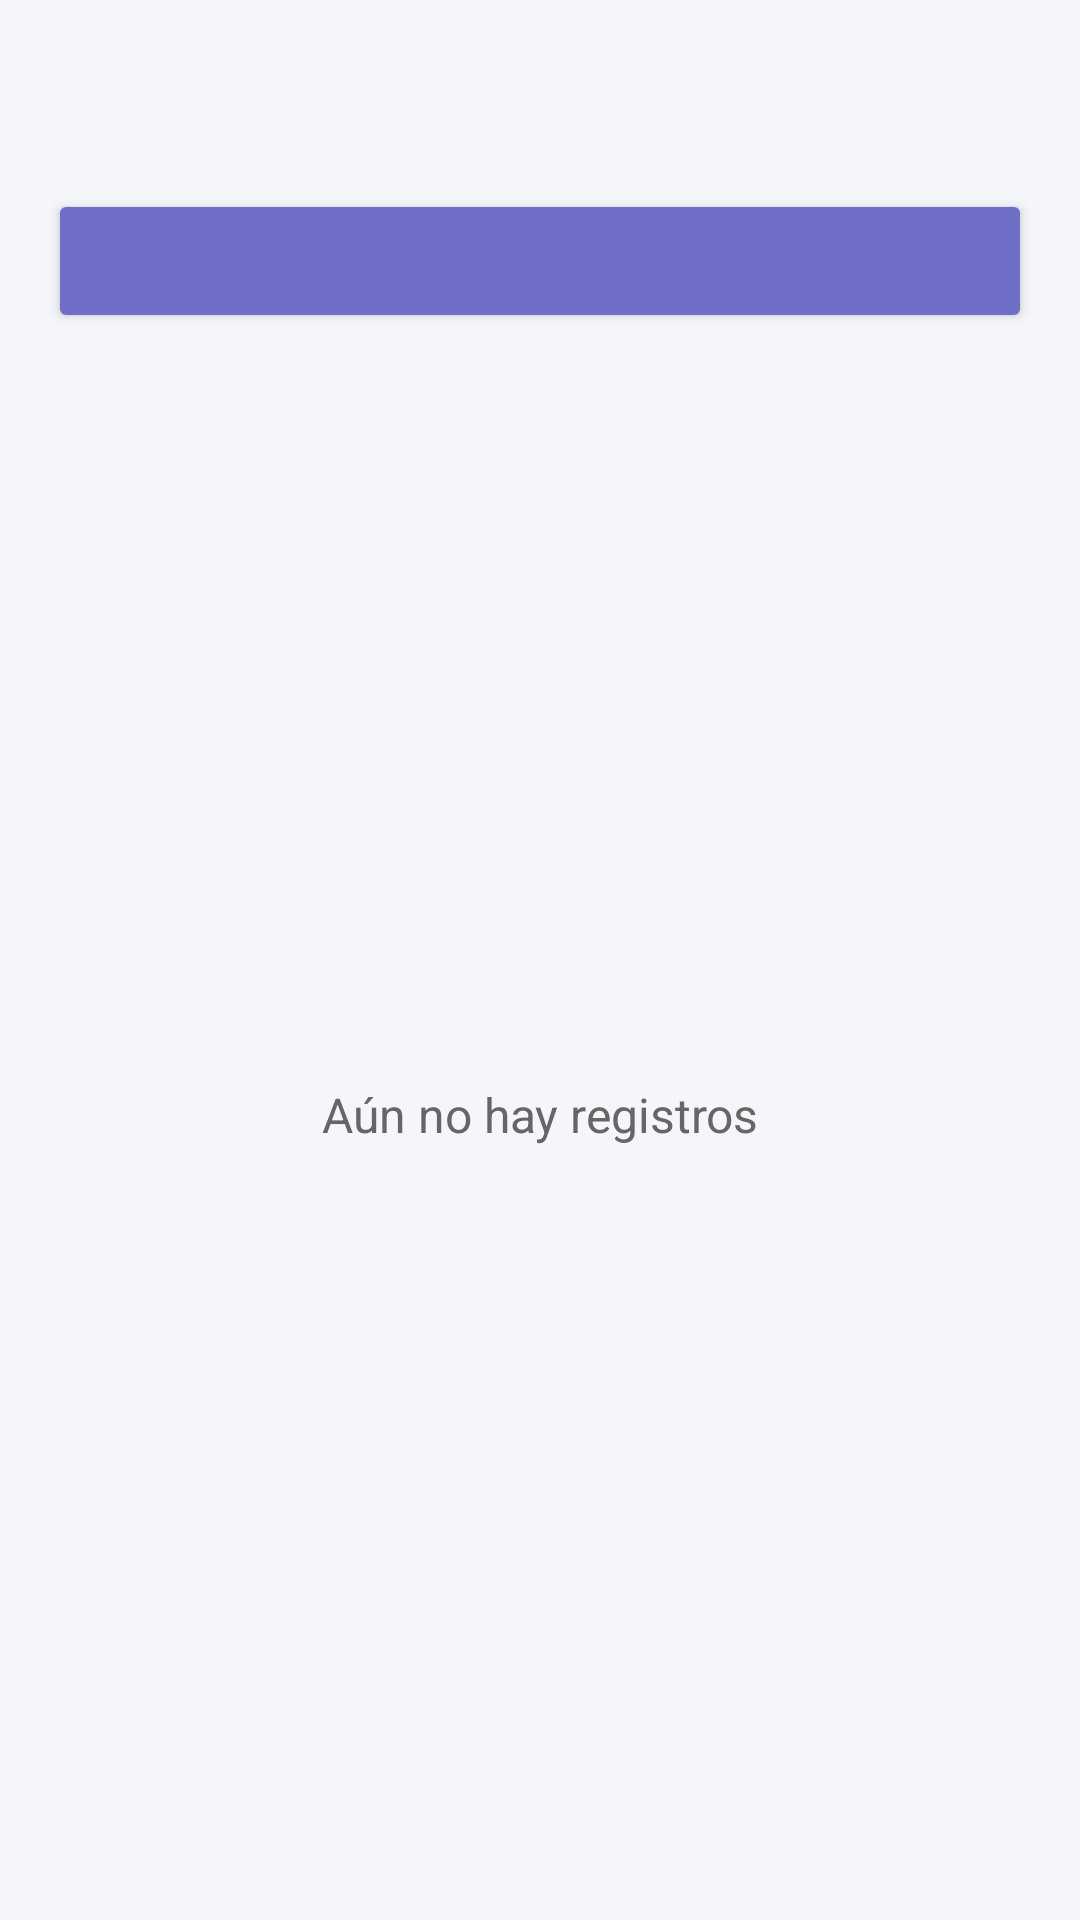

The Android layout XML behind this screen, and the referenced resources:
<!-- AndroidManifest.xml: application theme Tema.MiFinanzApp -->
<!-- res/layout/activity_lista.xml -->
<?xml version="1.0" encoding="utf-8"?>
<LinearLayout xmlns:android="http://schemas.android.com/apk/res/android"
    android:layout_width="match_parent"
    android:layout_height="match_parent"
    android:background="@color/fondo"
    android:orientation="vertical"
    android:padding="16dp">

    <TextView
        android:id="@+id/lista_titulo"
        android:layout_width="match_parent"
        android:layout_height="wrap_content"
        android:textColor="@color/primario"
        android:textSize="26sp"
        android:textStyle="bold" />

    <TextView
        android:id="@+id/lista_subtitulo"
        android:layout_width="match_parent"
        android:layout_height="wrap_content"
        android:textColor="@color/texto_suave"
        android:textSize="14sp"
        android:visibility="gone" />

    <LinearLayout
        android:layout_width="match_parent"
        android:layout_height="wrap_content"
        android:layout_marginTop="12dp"
        android:orientation="horizontal">

        <Button
            android:id="@+id/lista_boton_nuevo"
            android:layout_width="0dp"
            android:layout_height="wrap_content"
            android:layout_weight="1"
            android:backgroundTint="@color/primario"
            android:textColor="@android:color/white" />

        <Button
            android:id="@+id/lista_boton_alterno"
            android:layout_width="0dp"
            android:layout_height="wrap_content"
            android:layout_marginStart="8dp"
            android:layout_weight="1"
            android:backgroundTint="@color/primario_oscuro"
            android:textColor="@android:color/white"
            android:visibility="gone" />
    </LinearLayout>

    <FrameLayout
        android:layout_width="match_parent"
        android:layout_height="0dp"
        android:layout_marginTop="8dp"
        android:layout_weight="1">

        <ListView
            android:id="@+id/lista"
            android:layout_width="match_parent"
            android:layout_height="match_parent" />

        <TextView
            android:id="@+id/lista_vacio"
            android:layout_width="match_parent"
            android:layout_height="wrap_content"
            android:layout_gravity="center"
            android:gravity="center"
            android:text="@string/lista_vacia"
            android:textColor="@color/texto_suave"
            android:textSize="16sp" />
    </FrameLayout>
</LinearLayout>
<!-- resources referenced by this layout -->
<resources>
  <color name="fondo">#F5F6FA</color>
  <color name="primario">#6F6FC7</color>
  <color name="primario_oscuro">#2F2F6B</color>
  <color name="texto_suave">#666666</color>
  <string name="lista_vacia">Aún no hay registros</string>
  <style name="Tema.MiFinanzApp" parent="@android:style/Theme.Material.Light.DarkActionBar">
          <item name="android:colorPrimary">@color/primario</item>
          <item name="android:colorPrimaryDark">@color/primario_oscuro</item>
          <item name="android:colorAccent">@color/primario</item>
      </style>
</resources>
